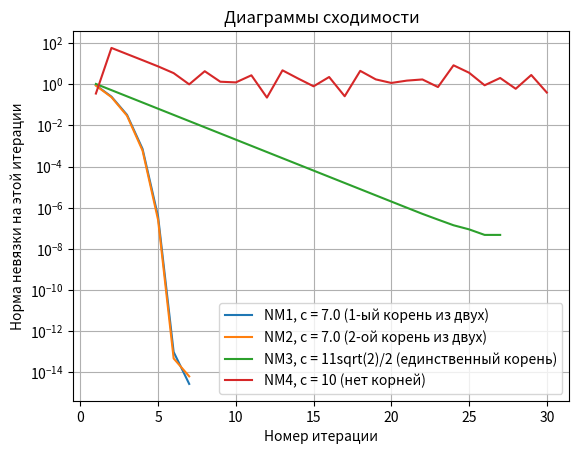

Python code for this plot:
from math import sqrt
import numpy as np
import matplotlib.pyplot as plt

# Точность
Epsilon = 1e-12

# Пусть c = 7.0, в этом случае, согласно теории, есть 2 корня
c = 7.0  # Параметр c, при котором есть 2 корня
X1 = (1379.0 - sqrt(19159.0))/196.0  # Первый корень (расчитан теоретически на листочке)
X2 = (1379.0 + sqrt(19159.0))/196.0  # Второй корень (расчитан теоретически на листочке)

# Наша функция, зависящая от X, после того, как мы подставили параметр c в систему, и подстановкой выразили Y через X
def Foo1(X):
    return 392.0*X**2 - 5516.0*X + 19209.0

# Первая производная от вышеуказанной функции
def Foo2(X):
    return 784.0*X - 5516.0

# Метод Ньютона
def NyutonMethod(X0, f, f1, Eps, ResRateArr, needed_X, solutions_exist):
    Xk = X0  # Искомое решние
    Xk_1 = Xk + 1.0  # Xk+1
    Count = 0  # Счётчик итераций
    first_iteration = True  # Флажок для первой итерации
    print("Расчёты итераций для Xk...")
    while abs(Xk_1 - Xk) >= Eps:
        if first_iteration:
            first_iteration = False
        else:
            Xk = Xk_1
        Xk_1 = Xk - f(Xk)/f1(Xk)  # Xk+1 = Xk - f(Xk) / f'(Xk)
        Count += 1  # Делаем инкремент итерации на счётчике
        nevyazka = abs(needed_X - Xk_1)
        ResRateArr.append(nevyazka)  # Запоминаем невязку на каждой итерации
        print(Count, ") Xk =", Xk_1, ", |X* - Xk| =", nevyazka)
        if Count == 30 and not solutions_exist:
            print("За 30 итераций метод Ньютона так и не смог найти никаких корней...")
            return Count
    print("Корень функции, полученный с помощью метода Ньютона с начальным приближением X0 =", X0, ", равен", Xk)
    return Count

print("\nПараметр c =", c, "(один из множества случаев, когда система имеет 2 корня)")
print("Вид функции при c =", c, ": f(x) = 392x^2 - 5516x + 19209, f'(x) = 784x - 5516")
print("Корни этой функции, расчитанные теоретически:", X1, ",", X2)

X_0 = 4.0
print("\nПоиск первого корня методом Ньютона с начальным приближением X0 =", X_0)
NM_ResRateArr_1 = []  # Массив ординат (норм невязки на разных итерациях) для графика Метода Ньютона для 1-ого корня
NM_IterAmount_1 = NyutonMethod(X_0, Foo1, Foo2, Epsilon, NM_ResRateArr_1, X1, True)  # Делаем расчёты и запоминаем количество итераций
NM_IterArr_1 = np.arange(1, NM_IterAmount_1 + 1)  # Массив абсцисс (количества итераций) для графика Метода Ньютона для 1-ого корня

X_0 = 10.0
print("\nПоиск второго корня методом Ньютона с начальным приближением X0 =", X_0)
NM_ResRateArr_2 = []  # Массив ординат (норм невязки на разных итерациях) для графика Метода Ньютона для 2-ого корня
NM_IterAmount_2 = NyutonMethod(X_0, Foo1, Foo2, Epsilon, NM_ResRateArr_2, X2, True)  # Делаем расчёты и запоминаем количество итераций
NM_IterArr_2 = np.arange(1, NM_IterAmount_2 + 1)  # Массив абсцисс (количества итераций) для графика Метода Ньютона для 2-ого корня

# Пусть c = 11sqrt(2)/2, в этом случае, согласно теории, есть толькой один корень (это один из четырёх таких случаев)
c = sqrt(121.0 / 2.0)  # Параметр c, при котором есть только один корень
X1 = 5*sqrt(2)  # Первый и единственый корень (расчитан теоретически на листочке)

# Наша функция, зависящая от X, после того, как мы подставили параметр c в систему, и подстановкой выразили Y через X
def Foo3(X):
    return X**2 - 10*sqrt(2)*X + 50

# Первая производная от вышеуказанной функции
def Foo4(X):
    return 2*X - 10*sqrt(2)

print("\nПараметр c =", c, "(один из четырёх случаев, когда система имеет только один корень)")
print("Вид функции при c =", c, ": f(x) = x^2 - 10sqrt(2) + 50, f'(x) = 2x - 10sqrt(2)")
print("Корень этой функции, расчитанный теоретически:", X1)

X_0 = 5.0
print("\nПоиск первого и единственного корня методом Ньютона с начальным приближением X0 =", X_0)
NM_ResRateArr_3 = []  # Массив ординат (норм невязки на разных итерациях) для графика Метода Ньютона для 1-ого корня
NM_IterAmount_3 = NyutonMethod(X_0, Foo3, Foo4, Epsilon, NM_ResRateArr_3, X1, True)  # Делаем расчёты и запоминаем количество итераций
NM_IterArr_3 = np.arange(1, NM_IterAmount_3 + 1)  # Массив абсцисс (количества итераций) для графика Метода Ньютона для 1-ого корня

# Пусть c = 10, в этом случае, согласно теории, корней вообщей нету (дискриминант отрицательный, пересечений нету)
c = 10.0  # Параметр c, при котором нет корней

# Наша функция, зависящая от X, после того, как мы подставили параметр c в систему, и подстановкой выразили Y через X
def Foo5(X):
    return 800*X**2 - 11960*X + 49401

# Первая производная от вышеуказанной функции
def Foo6(X):
    return 1600*X - 11960

print("\nПараметр c =", c, "(один из множества случаев, когда система вообще не имеет корней)")
print("Вид функции при c =", c, ": f(x) = 800x^2 - 11960x + 49401, f'(x) = 1600x - 11960")

X_0 = 5.0
print("\nПопытки найти какие-то корни Методом Ньютона с начальным приближением X0 =", X_0)
NM_ResRateArr_4 = []  # Массив ординат (норм невязки на разных итерациях) для графика Метода Ньютона
NM_IterAmount_4 = NyutonMethod(X_0, Foo5, Foo6, Epsilon, NM_ResRateArr_4, X1, False)  # Делаем расчёты и запоминаем количество итераций
NM_IterArr_4 = np.arange(1, NM_IterAmount_4 + 1)  # Массив абсцисс (количества итераций) для графика Метода Ньютона

# Строим графики сходимостей
plt.semilogy(NM_IterArr_1, NM_ResRateArr_1, label="NM1, c = 7.0 (1-ый корень из двух)")
plt.semilogy(NM_IterArr_2, NM_ResRateArr_2, label="NM2, c = 7.0 (2-ой корень из двух)")
plt.semilogy(NM_IterArr_3, NM_ResRateArr_3, label="NM3, c = 11sqrt(2)/2 (единственный корень)")
plt.semilogy(NM_IterArr_4, NM_ResRateArr_4, label="NM4, c = 10 (нет корней)")
plt.title("Диаграммы сходимости")
plt.xlabel("Номер итерации")
plt.ylabel("Норма невязки на этой итерации")
plt.legend()
plt.grid(True)
plt.show()